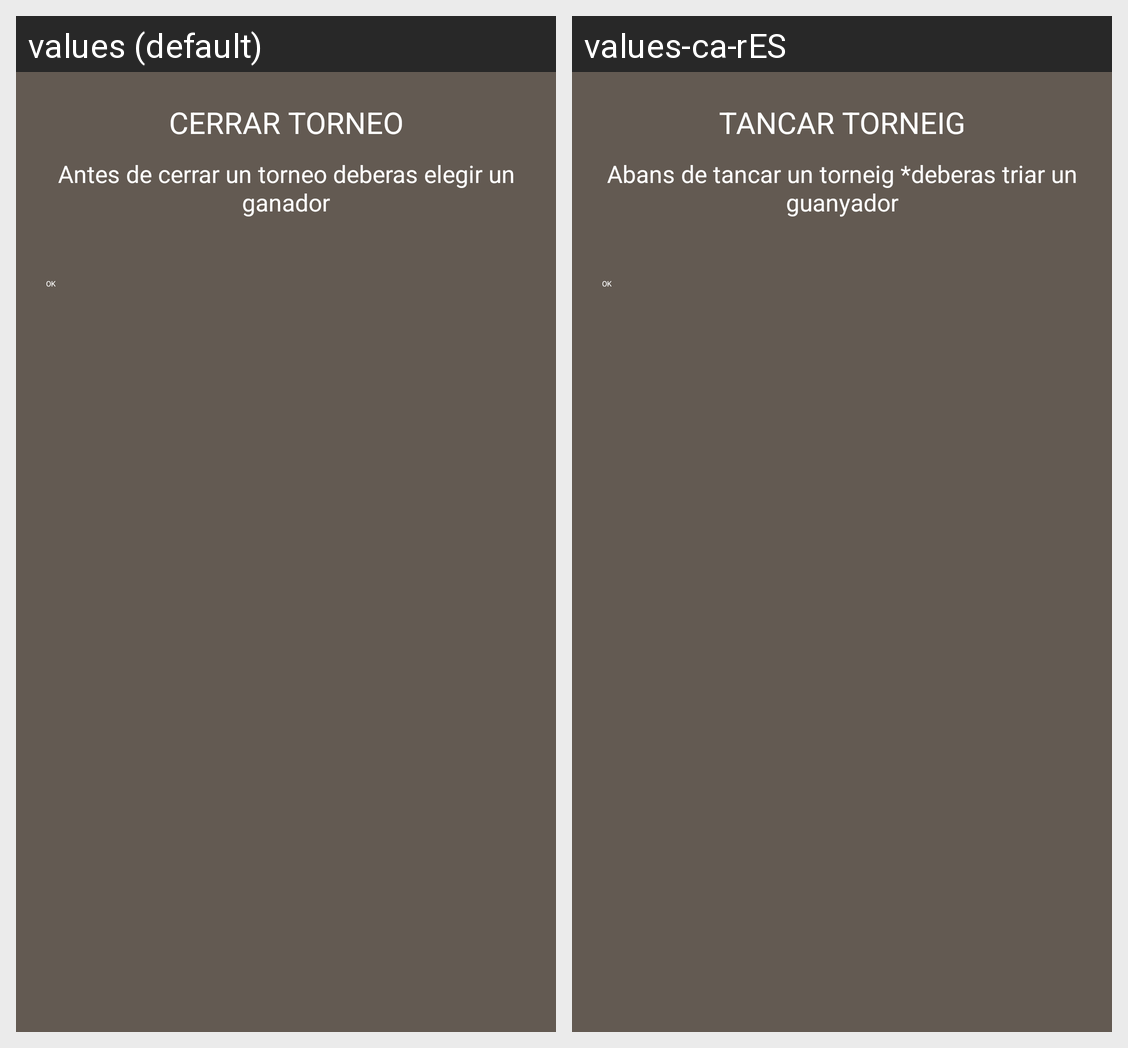

The same Android screen rendered under two of its app's locales, left to right. List the strings drawn on it with the default value and each locale's translation.
Android screen res/layout/dialog_cerrar_torneo.xml rendered under 2 locales, left to right: values (default), values-ca-rES. Device: Nexus 5 (rendered at 1080×1920; each locale shown at half size, 540×960, under a caption strip naming it); theme Theme.TorneoX.
Strings drawn on this screen, with the default value and each locale's value (text and hints the layout hard-codes, and strings that could not be matched under every locale, appear in the picture but are not listed):

cerrar_torneo
  values: CERRAR TORNEO
  values-ca-rES: TANCAR TORNEIG

elegir_ganador
  values: Antes de cerrar un torneo deberas elegir un ganador
  values-ca-rES: Abans de tancar un torneig *deberas triar un guanyador
